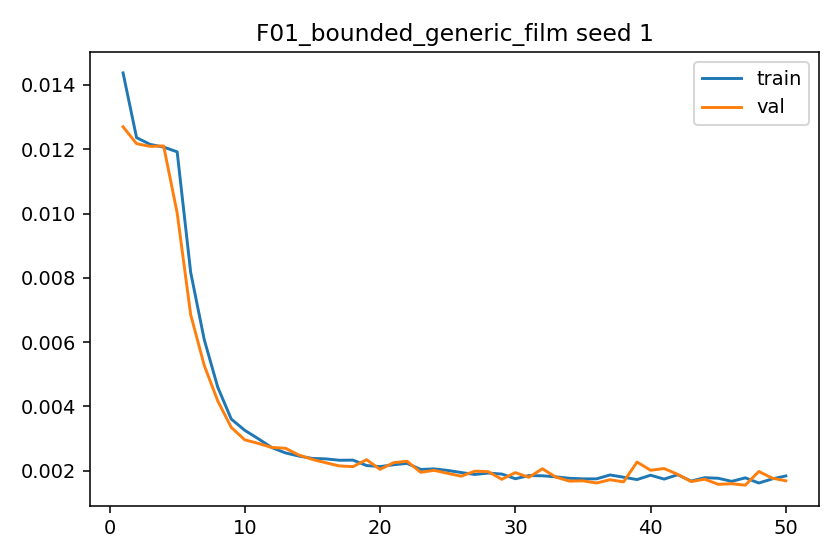

Source data for this figure (header and first rows):
epoch, train_l1, val_l1, grad_norm_mean, grad_norm_max
1, 0.01437, 0.0127, 0.6382, 1.049
2, 0.01236, 0.01217, 0.6714, 0.9596
3, 0.01215, 0.01209, 0.7026, 0.9728
4, 0.01207, 0.0121, 0.7165, 0.8896
5, 0.01192, 0.01002, 0.5899, 0.889
6, 0.008169, 0.006853, 0.8867, 0.9486
7, 0.006082, 0.005279, 0.8947, 0.9526
8, 0.004598, 0.004171, 0.9056, 0.9598
9, 0.003606, 0.003346, 0.9106, 0.9706
10, 0.003255, 0.002959, 0.9131, 0.979
11, 0.002993, 0.002849, 0.917, 1.008
12, 0.002718, 0.002722, 0.9196, 1.051
13, 0.002555, 0.002699, 0.9273, 1.058
14, 0.002454, 0.002487, 0.9218, 1.034
15, 0.002381, 0.00235, 0.9249, 1.064
16, 0.002367, 0.002246, 0.9172, 0.9756
17, 0.002325, 0.002148, 0.9162, 0.9568
18, 0.002329, 0.002127, 0.9338, 1.107
19, 0.002161, 0.002343, 0.9378, 1.084
20, 0.002127, 0.002041, 0.918, 1.05
21, 0.002185, 0.002248, 0.9213, 1.106
22, 0.002228, 0.002293, 0.936, 1.121
23, 0.002039, 0.001949, 0.9142, 1.014
24, 0.002056, 0.00201, 0.9432, 1.143
25, 0.002008, 0.001917, 0.9397, 1.107
26, 0.001943, 0.001829, 0.9234, 1.088
27, 0.001882, 0.001984, 0.9223, 1.049
28, 0.001926, 0.00197, 0.954, 1.113
29, 0.001895, 0.001731, 0.9518, 1.184
30, 0.00175, 0.001941, 0.923, 1.133
31, 0.001848, 0.001794, 0.9454, 1.325
32, 0.001842, 0.002061, 0.9471, 1.123
33, 0.001809, 0.0018, 0.9637, 1.174
34, 0.001764, 0.001676, 0.9411, 1.219
35, 0.001746, 0.001684, 0.9553, 1.178
36, 0.001746, 0.001617, 0.951, 1.213
37, 0.001868, 0.001719, 0.9562, 1.194
38, 0.001797, 0.001652, 0.971, 1.151
39, 0.001724, 0.002269, 0.9383, 1.265
40, 0.001859, 0.002013, 0.9777, 1.191
41, 0.001739, 0.002068, 0.9559, 1.154
42, 0.001874, 0.001886, 0.9858, 1.196
43, 0.001677, 0.001662, 0.9577, 1.219
44, 0.001782, 0.001736, 0.9727, 1.216
45, 0.001765, 0.001576, 0.9685, 1.228
46, 0.001668, 0.001595, 0.9553, 1.146
47, 0.001777, 0.001549, 0.9801, 1.239
48, 0.001617, 0.001975, 0.9548, 1.163
49, 0.001745, 0.001767, 0.9738, 1.168
50, 0.001837, 0.001685, 1.005, 1.212
